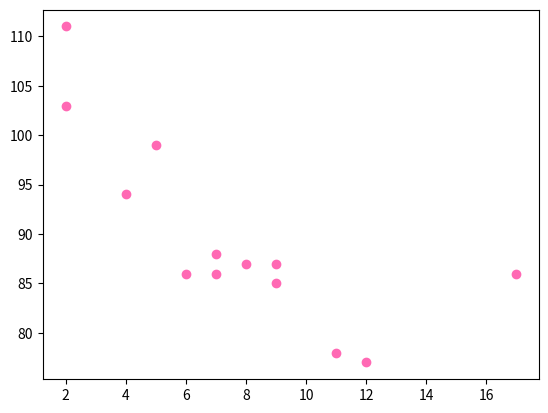

The matplotlib source for this figure: (Note: this script raises an exception after producing the figure.)
# -*- coding: utf-8 -*-
"""
Created on Mon Nov 24 22:04:30 2025

[redacted]
"""

"""
ejemplo con uso de colores (hotpink) y RGB
"""

import matplotlib.pyplot as plt
import numpy as np

x = np.array([5,7,8,7,2,17,2,9,4,11,12,9,6])
y = np.array([99,86,87,88,111,86,103,87,94,78,77,85,86])
plt.scatter(x, y, color='hotpink')

x = np.array([2,2,8,1,5,12,3,7,1,14,7,14,12])
y = np.array([100,85,84,105,99,90,95,94,100,79,112,91,90,85])
plt.scatter(x, y, color='#88c999')

plt.show()
